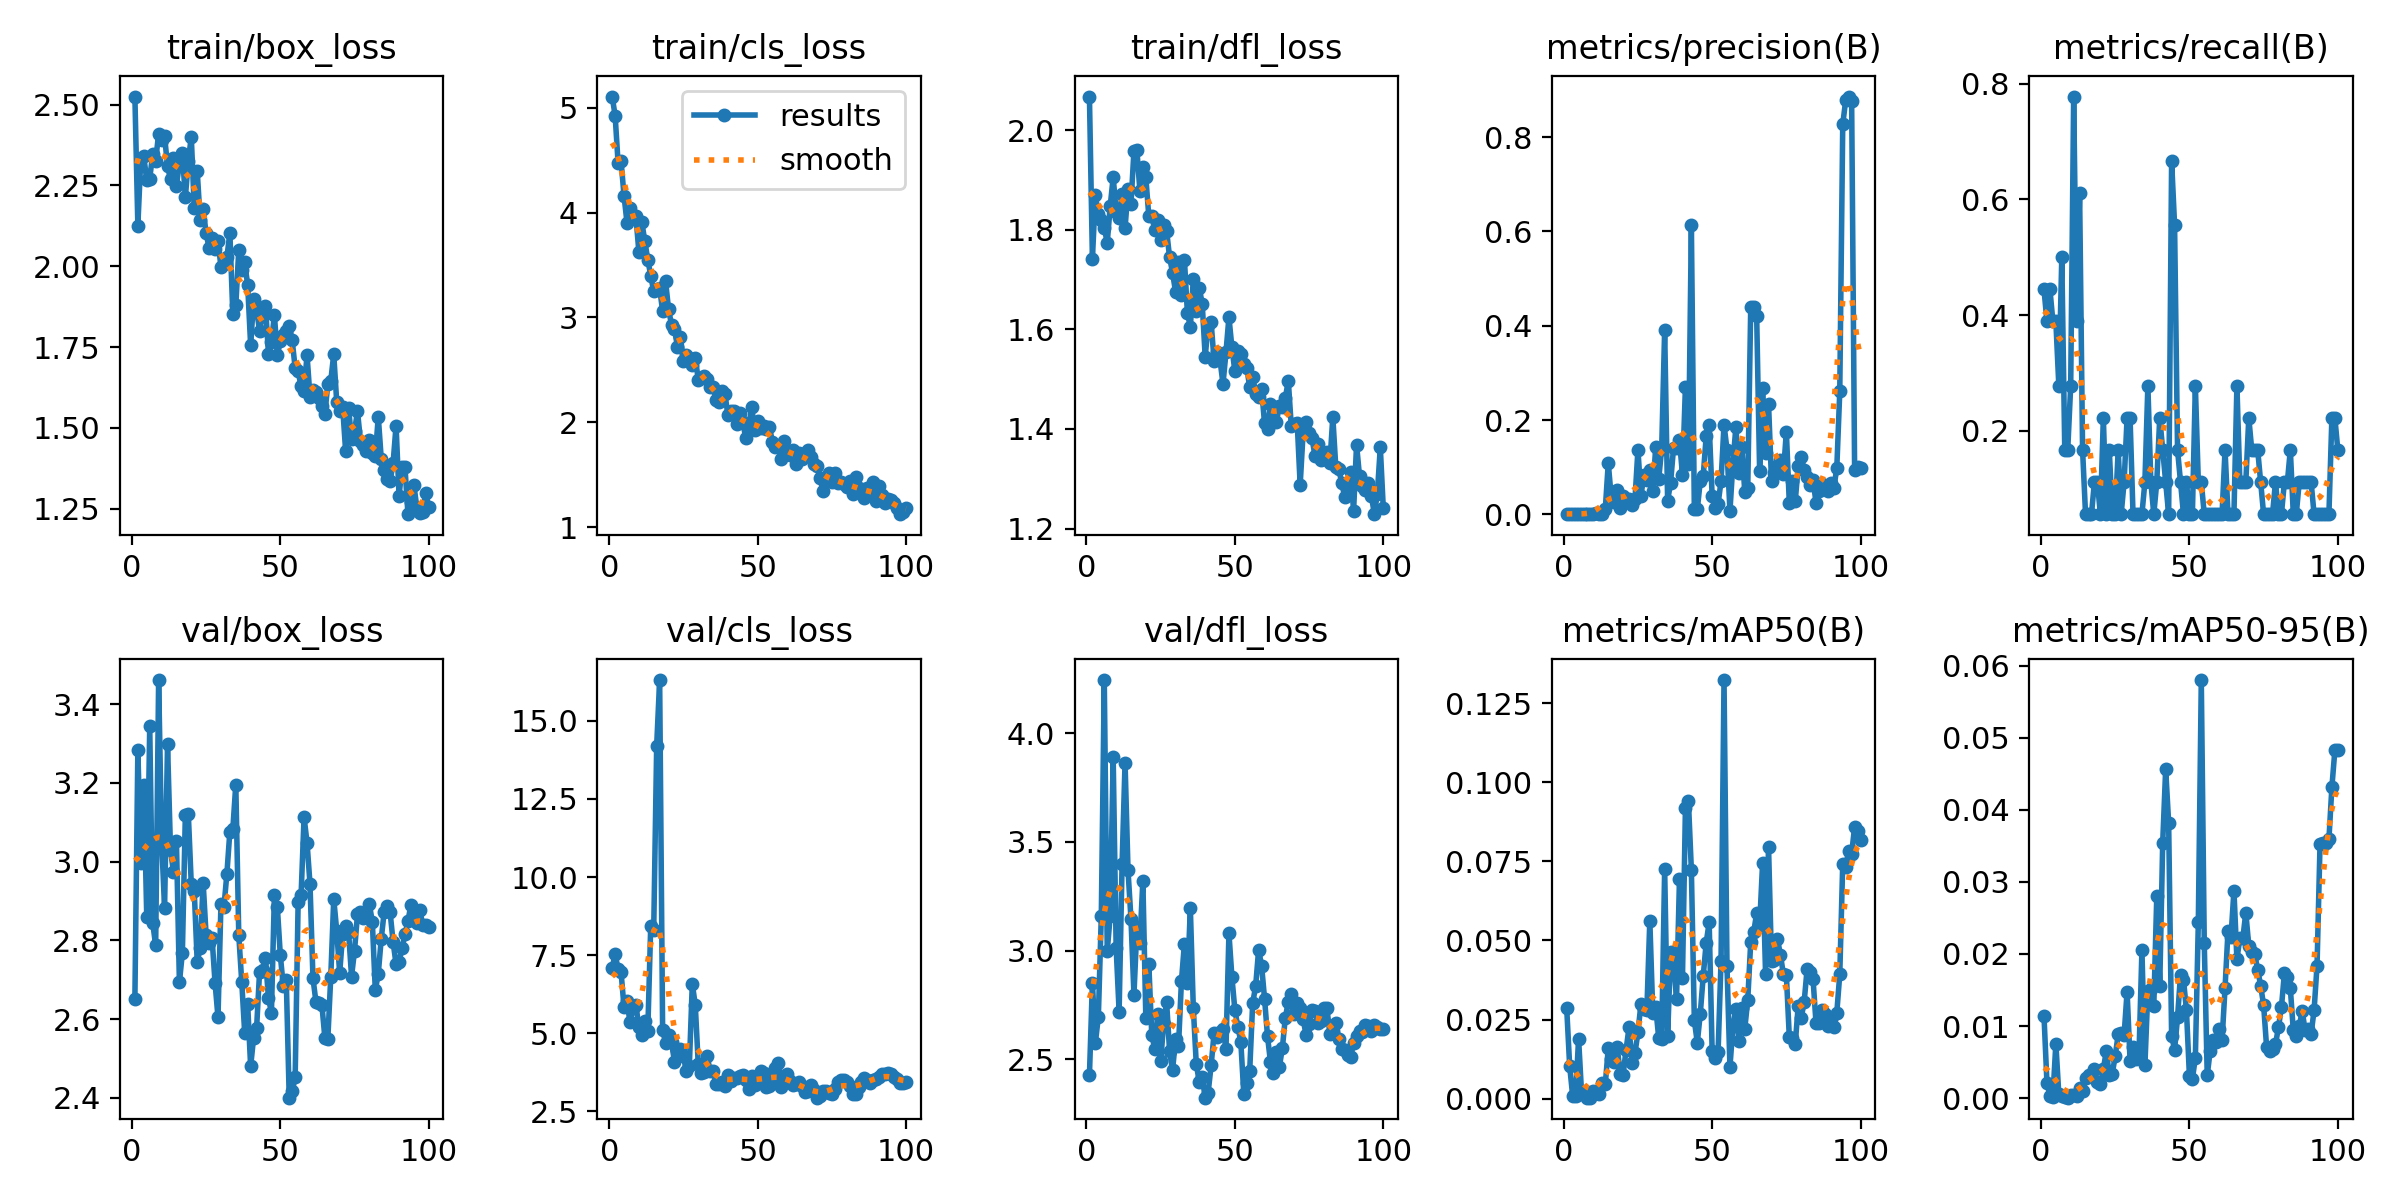

Data behind this chart, as committed beside it:
epoch, train/box_loss, train/cls_loss, train/dfl_loss, metrics/precision(B), metrics/recall(B), metrics/mAP50(B), metrics/mAP50-95(B), val/box_loss, val/cls_loss, val/dfl_loss, lr/pg0, lr/pg1, lr/pg2
1, 2.525, 5.106, 2.067, 0.00116, 0.4444, 0.02853, 0.01143, 2.651, 7.082, 2.426, 0.00018, 0.00018, 0.00018
2, 2.126, 4.924, 1.742, 0.00101, 0.3889, 0.01025, 0.00212, 3.283, 7.536, 2.853, 0.0003762, 0.0003762, 0.0003762
3, 2.334, 4.472, 1.87, 0.00116, 0.4444, 0.00091, 0.00032, 2.998, 7.043, 2.575, 0.0005685, 0.0005685, 0.0005685
4, 2.34, 4.491, 1.831, 0.00101, 0.3889, 0.00083, 0.0002, 3.195, 6.943, 2.695, 0.0007568, 0.0007568, 0.0007568
5, 2.266, 4.159, 1.82, 0.00101, 0.3889, 0.01896, 0.00757, 2.858, 5.835, 3.16, 0.0009412, 0.0009412, 0.0009412
6, 2.272, 3.903, 1.803, 0.00072, 0.2778, 0.00183, 0.00052, 3.343, 6.032, 4.245, 0.001122, 0.001122, 0.001122
7, 2.347, 4.038, 1.774, 0.0013, 0.5, 0.00109, 0.00032, 2.844, 5.346, 2.999, 0.001298, 0.001298, 0.001298
8, 2.327, 3.946, 1.847, 0.00043, 0.1667, 0.0003, 0.0001, 2.787, 5.79, 3.16, 0.001471, 0.001471, 0.001471
9, 2.41, 3.962, 1.905, 0.00043, 0.1667, 0.00029, 7e-05, 3.461, 5.896, 3.892, 0.001639, 0.001639, 0.001639
10, 2.392, 3.626, 1.836, 0.00106, 0.2778, 0.00245, 0.00043, 3.055, 5.198, 3.013, 0.001804, 0.001804, 0.001804
11, 2.403, 3.907, 1.824, 0.00203, 0.7778, 0.002, 0.00041, 2.882, 4.93, 2.719, 0.001802, 0.001802, 0.001802
12, 2.31, 3.727, 1.872, 0.00101, 0.3889, 0.00147, 0.0003, 3.298, 5.374, 3.398, 0.001802, 0.001802, 0.001802
13, 2.269, 3.551, 1.803, 0.00159, 0.6111, 0.00499, 0.00139, 3.03, 5.069, 3.866, 0.001782, 0.001782, 0.001782
14, 2.336, 3.398, 1.881, 0.01133, 0.1667, 0.00454, 0.00094, 2.973, 8.444, 3.369, 0.001762, 0.001762, 0.001762
15, 2.249, 3.248, 1.852, 0.1086, 0.05556, 0.0159, 0.00276, 3.051, 8.304, 3.144, 0.001743, 0.001743, 0.001743
16, 2.32, 3.269, 1.958, 0.03691, 0.05556, 0.01238, 0.00315, 2.693, 14.21, 2.797, 0.001723, 0.001723, 0.001723
17, 2.349, 3.278, 1.959, 0.02636, 0.05556, 0.01172, 0.00314, 2.768, 16.31, 3.11, 0.001703, 0.001703, 0.001703
18, 2.213, 3.06, 1.878, 0.05156, 0.1111, 0.01645, 0.00406, 3.118, 5.108, 3.037, 0.001683, 0.001683, 0.001683
19, 2.326, 3.344, 1.927, 0.01371, 0.1111, 0.00793, 0.00221, 3.121, 4.678, 3.322, 0.001663, 0.001663, 0.001663
20, 2.401, 3.078, 1.905, 0.03986, 0.05556, 0.0075, 0.00192, 2.943, 4.954, 2.691, 0.001644, 0.001644, 0.001644
21, 2.18, 2.93, 1.827, 0.02763, 0.2222, 0.01546, 0.00404, 2.925, 4.706, 2.939, 0.001624, 0.001624, 0.001624
22, 2.294, 2.891, 1.827, 0.0319, 0.05556, 0.0225, 0.00655, 2.745, 4.084, 2.613, 0.001604, 0.001604, 0.001604
23, 2.143, 2.721, 1.8, 0.02001, 0.1667, 0.01114, 0.00317, 2.781, 4.471, 2.548, 0.001584, 0.001584, 0.001584
24, 2.177, 2.813, 1.819, 0.03227, 0.05556, 0.01438, 0.00336, 2.946, 4.479, 2.709, 0.001564, 0.001564, 0.001564
25, 2.103, 2.58, 1.78, 0.1373, 0.05556, 0.02097, 0.00587, 2.813, 4.258, 2.49, 0.001545, 0.001545, 0.001545
26, 2.056, 2.642, 1.81, 0.03887, 0.1667, 0.0298, 0.00884, 2.793, 3.786, 2.664, 0.001525, 0.001525, 0.001525
27, 2.089, 2.614, 1.798, 0.08264, 0.05556, 0.02846, 0.009, 2.806, 3.94, 2.762, 0.001505, 0.001505, 0.001505
28, 2.052, 2.545, 1.745, 0.07191, 0.1111, 0.02787, 0.00878, 2.693, 6.575, 2.538, 0.001485, 0.001485, 0.001485
29, 2.079, 2.618, 1.714, 0.09456, 0.2222, 0.0563, 0.01479, 2.605, 5.907, 2.448, 0.001465, 0.001465, 0.001465
30, 1.998, 2.408, 1.676, 0.04862, 0.2222, 0.02719, 0.00522, 2.893, 4.002, 2.592, 0.001446, 0.001446, 0.001446
31, 2.008, 2.424, 1.736, 0.1439, 0.05556, 0.02882, 0.00715, 2.884, 3.723, 2.559, 0.001426, 0.001426, 0.001426
32, 2.028, 2.441, 1.669, 0.07512, 0.05556, 0.01915, 0.00548, 2.969, 3.757, 2.859, 0.001406, 0.001406, 0.001406
33, 2.103, 2.412, 1.74, 0.1395, 0.05556, 0.01888, 0.00595, 3.076, 4.255, 3.031, 0.001386, 0.001386, 0.001386
34, 1.852, 2.334, 1.633, 0.3919, 0.05556, 0.07268, 0.02053, 3.082, 3.796, 2.851, 0.001366, 0.001366, 0.001366
35, 1.879, 2.337, 1.605, 0.02872, 0.1111, 0.01967, 0.00457, 3.196, 3.798, 3.196, 0.001347, 0.001347, 0.001347
36, 2.051, 2.217, 1.701, 0.06717, 0.2778, 0.04621, 0.01485, 2.813, 3.379, 2.735, 0.001327, 0.001327, 0.001327
37, 1.988, 2.196, 1.637, 0.1416, 0.1111, 0.04365, 0.01517, 2.695, 3.36, 2.477, 0.001307, 0.001307, 0.001307
38, 2.013, 2.303, 1.683, 0.1409, 0.05556, 0.03143, 0.01285, 2.564, 3.42, 2.397, 0.001287, 0.001287, 0.001287
39, 1.942, 2.269, 1.651, 0.1573, 0.1111, 0.06957, 0.02799, 2.637, 3.311, 2.416, 0.001267, 0.001267, 0.001267
40, 1.756, 2.071, 1.544, 0.08351, 0.2222, 0.03815, 0.01553, 2.48, 3.664, 2.323, 0.001248, 0.001248, 0.001248
41, 1.897, 2.104, 1.609, 0.2705, 0.1667, 0.09197, 0.03544, 2.553, 3.451, 2.346, 0.001228, 0.001228, 0.001228
42, 1.865, 2.11, 1.614, 0.1058, 0.1111, 0.09411, 0.04566, 2.576, 3.572, 2.471, 0.001208, 0.001208, 0.001208
43, 1.801, 1.984, 1.537, 0.6132, 0.05556, 0.07232, 0.0382, 2.718, 3.562, 2.62, 0.001188, 0.001188, 0.001188
44, 1.849, 2.085, 1.554, 0.01055, 0.6667, 0.02471, 0.00867, 2.724, 3.63, 2.604, 0.001168, 0.001168, 0.001168
45, 1.878, 2.007, 1.538, 0.01063, 0.5556, 0.01769, 0.00672, 2.754, 3.665, 2.625, 0.001149, 0.001149, 0.001149
46, 1.73, 1.85, 1.49, 0.07091, 0.1667, 0.02681, 0.0112, 2.655, 3.486, 2.639, 0.001129, 0.001129, 0.001129
47, 1.765, 1.954, 1.554, 0.08199, 0.1111, 0.03883, 0.01715, 2.615, 3.194, 2.547, 0.001109, 0.001109, 0.001109
48, 1.849, 2.149, 1.624, 0.1661, 0.05556, 0.04934, 0.01646, 2.914, 3.625, 3.079, 0.001089, 0.001089, 0.001089
49, 1.726, 1.924, 1.563, 0.1895, 0.1111, 0.05574, 0.01219, 2.884, 3.326, 2.879, 0.001069, 0.001069, 0.001069
50, 1.768, 2.009, 1.516, 0.03932, 0.05556, 0.01492, 0.00309, 2.762, 3.519, 2.726, 0.00105, 0.00105, 0.00105
51, 1.788, 1.943, 1.556, 0.01433, 0.05556, 0.01279, 0.00267, 2.683, 3.791, 2.65, 0.00103, 0.00103, 0.00103
52, 1.799, 1.968, 1.55, 0.02208, 0.2778, 0.01476, 0.0056, 2.7, 3.717, 2.581, 0.00101, 0.00101, 0.00101
53, 1.816, 1.937, 1.529, 0.07052, 0.1111, 0.04355, 0.02438, 2.4, 3.258, 2.341, 0.0009902, 0.0009902, 0.0009902
54, 1.771, 1.956, 1.523, 0.1904, 0.1111, 0.1324, 0.058, 2.417, 3.314, 2.391, 0.0009704, 0.0009704, 0.0009704
55, 1.685, 1.813, 1.484, 0.1376, 0.05556, 0.04199, 0.02153, 2.451, 3.573, 2.447, 0.0009506, 0.0009506, 0.0009506
56, 1.675, 1.764, 1.504, 0.00743, 0.05556, 0.01002, 0.00317, 2.897, 3.866, 2.758, 0.0009308, 0.0009308, 0.0009308
57, 1.628, 1.776, 1.471, 0.1088, 0.05556, 0.02288, 0.00657, 2.915, 4.041, 2.836, 0.000911, 0.000911, 0.000911
58, 1.615, 1.648, 1.464, 0.1854, 0.05556, 0.02841, 0.00811, 3.113, 3.269, 3.003, 0.0008912, 0.0008912, 0.0008912
59, 1.725, 1.822, 1.48, 0.08815, 0.05556, 0.01817, 0.00782, 3.048, 3.483, 2.931, 0.0008714, 0.0008714, 0.0008714
60, 1.595, 1.704, 1.411, 0.1427, 0.05556, 0.02861, 0.0096, 2.943, 3.692, 2.779, 0.0008516, 0.0008516, 0.0008516
... 40 more rows
